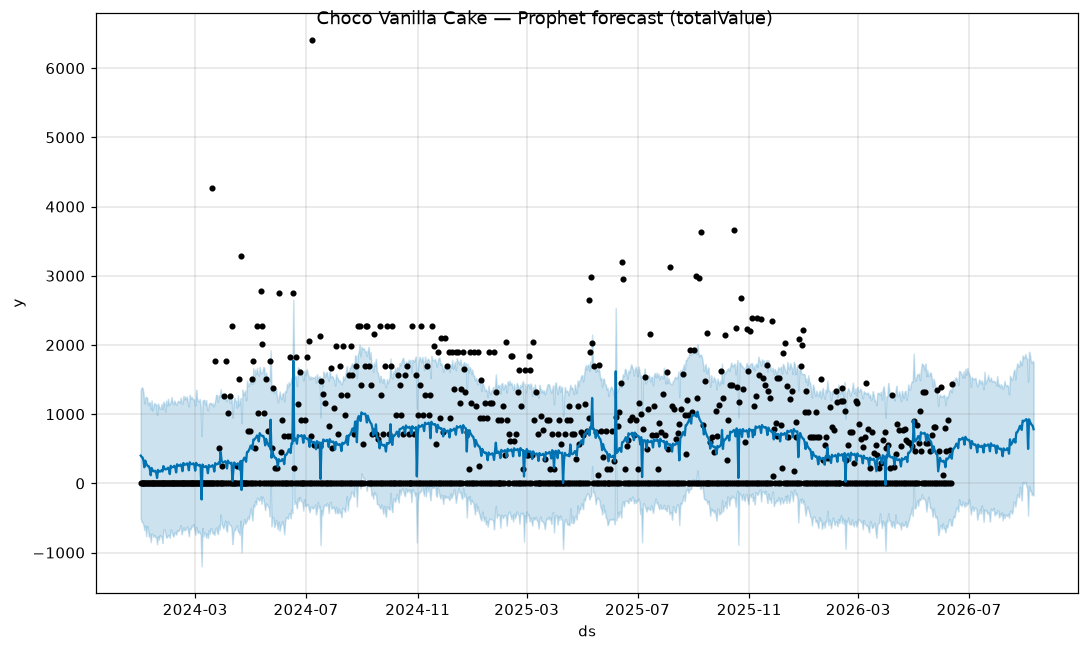

The table this chart was drawn from, first rows:
ds, yhat, yhat_lower, yhat_upper
2024-01-01, 401.3, -504.9, 1339
2024-01-02, 381.2, -557.5, 1388
2024-01-03, 374.9, -561.9, 1379
2024-01-04, 329.9, -603.1, 1305
2024-01-05, 232.6, -673.9, 1155
2024-01-06, 328.7, -611.3, 1237
2024-01-07, 285.8, -764.6, 1252
2024-01-08, 264.3, -618.2, 1235
2024-01-09, 247.2, -658.9, 1131
2024-01-10, 245.7, -771.1, 1169
2024-01-11, 206.9, -724.7, 1173
2024-01-12, 117.4, -850.2, 1071
2024-01-13, 222.4, -730.5, 1200
2024-01-14, 189.6, -729.9, 1054
2024-01-15, 178.8, -772.1, 1111
2024-01-16, 173.1, -749.1, 1162
2024-01-17, 183.1, -775, 1137
2024-01-18, 156, -776.1, 1143
2024-01-19, 77.93, -880.4, 989.9
2024-01-20, 194.1, -765.7, 1155
2024-01-21, 171.8, -812.7, 1112
2024-01-22, 170.7, -745.6, 1075
2024-01-23, 173.9, -765.1, 1084
2024-01-24, 191.8, -766.8, 1149
2024-01-25, 171.6, -860.3, 1072
2024-01-26, 249.3, -665.7, 1180
2024-01-27, 220.2, -666.2, 1155
2024-01-28, 201.6, -712.9, 1036
2024-01-29, 203.2, -784.3, 1195
2024-01-30, 208, -781.3, 1124
2024-01-31, 226.9, -745.2, 1223
2024-02-01, 206.8, -751.5, 1133
2024-02-02, 134, -785.5, 1155
2024-02-03, 253.9, -666.7, 1174
2024-02-04, 233.9, -682.1, 1248
2024-02-05, 233.9, -741.4, 1160
2024-02-06, 237, -769.7, 1145
2024-02-07, 254.1, -718.7, 1197
2024-02-08, 232.2, -703.7, 1168
2024-02-09, 157.9, -741.1, 1133
2024-02-10, 276.4, -676.1, 1161
2024-02-11, 255.2, -690.6, 1196
2024-02-12, 254.2, -683, 1179
2024-02-13, 256.5, -645.8, 1171
2024-02-14, 273, -604.2, 1238
2024-02-15, 250.8, -735.6, 1157
2024-02-16, 176.1, -687.5, 1154
2024-02-17, 294.3, -634.6, 1264
2024-02-18, 272.7, -677.1, 1215
2024-02-19, 271.3, -674.2, 1254
2024-02-20, 273.1, -643.9, 1213
2024-02-21, 288.7, -624.2, 1253
2024-02-22, 265.4, -679.1, 1151
2024-02-23, 189.3, -766, 1112
2024-02-24, 305.7, -645.4, 1279
2024-02-25, 282, -662.5, 1224
2024-02-26, 278.2, -611.6, 1250
2024-02-27, 277.2, -623, 1222
2024-02-28, 289.8, -590.1, 1217
2024-02-29, 263.2, -665.9, 1191
... 924 more rows
